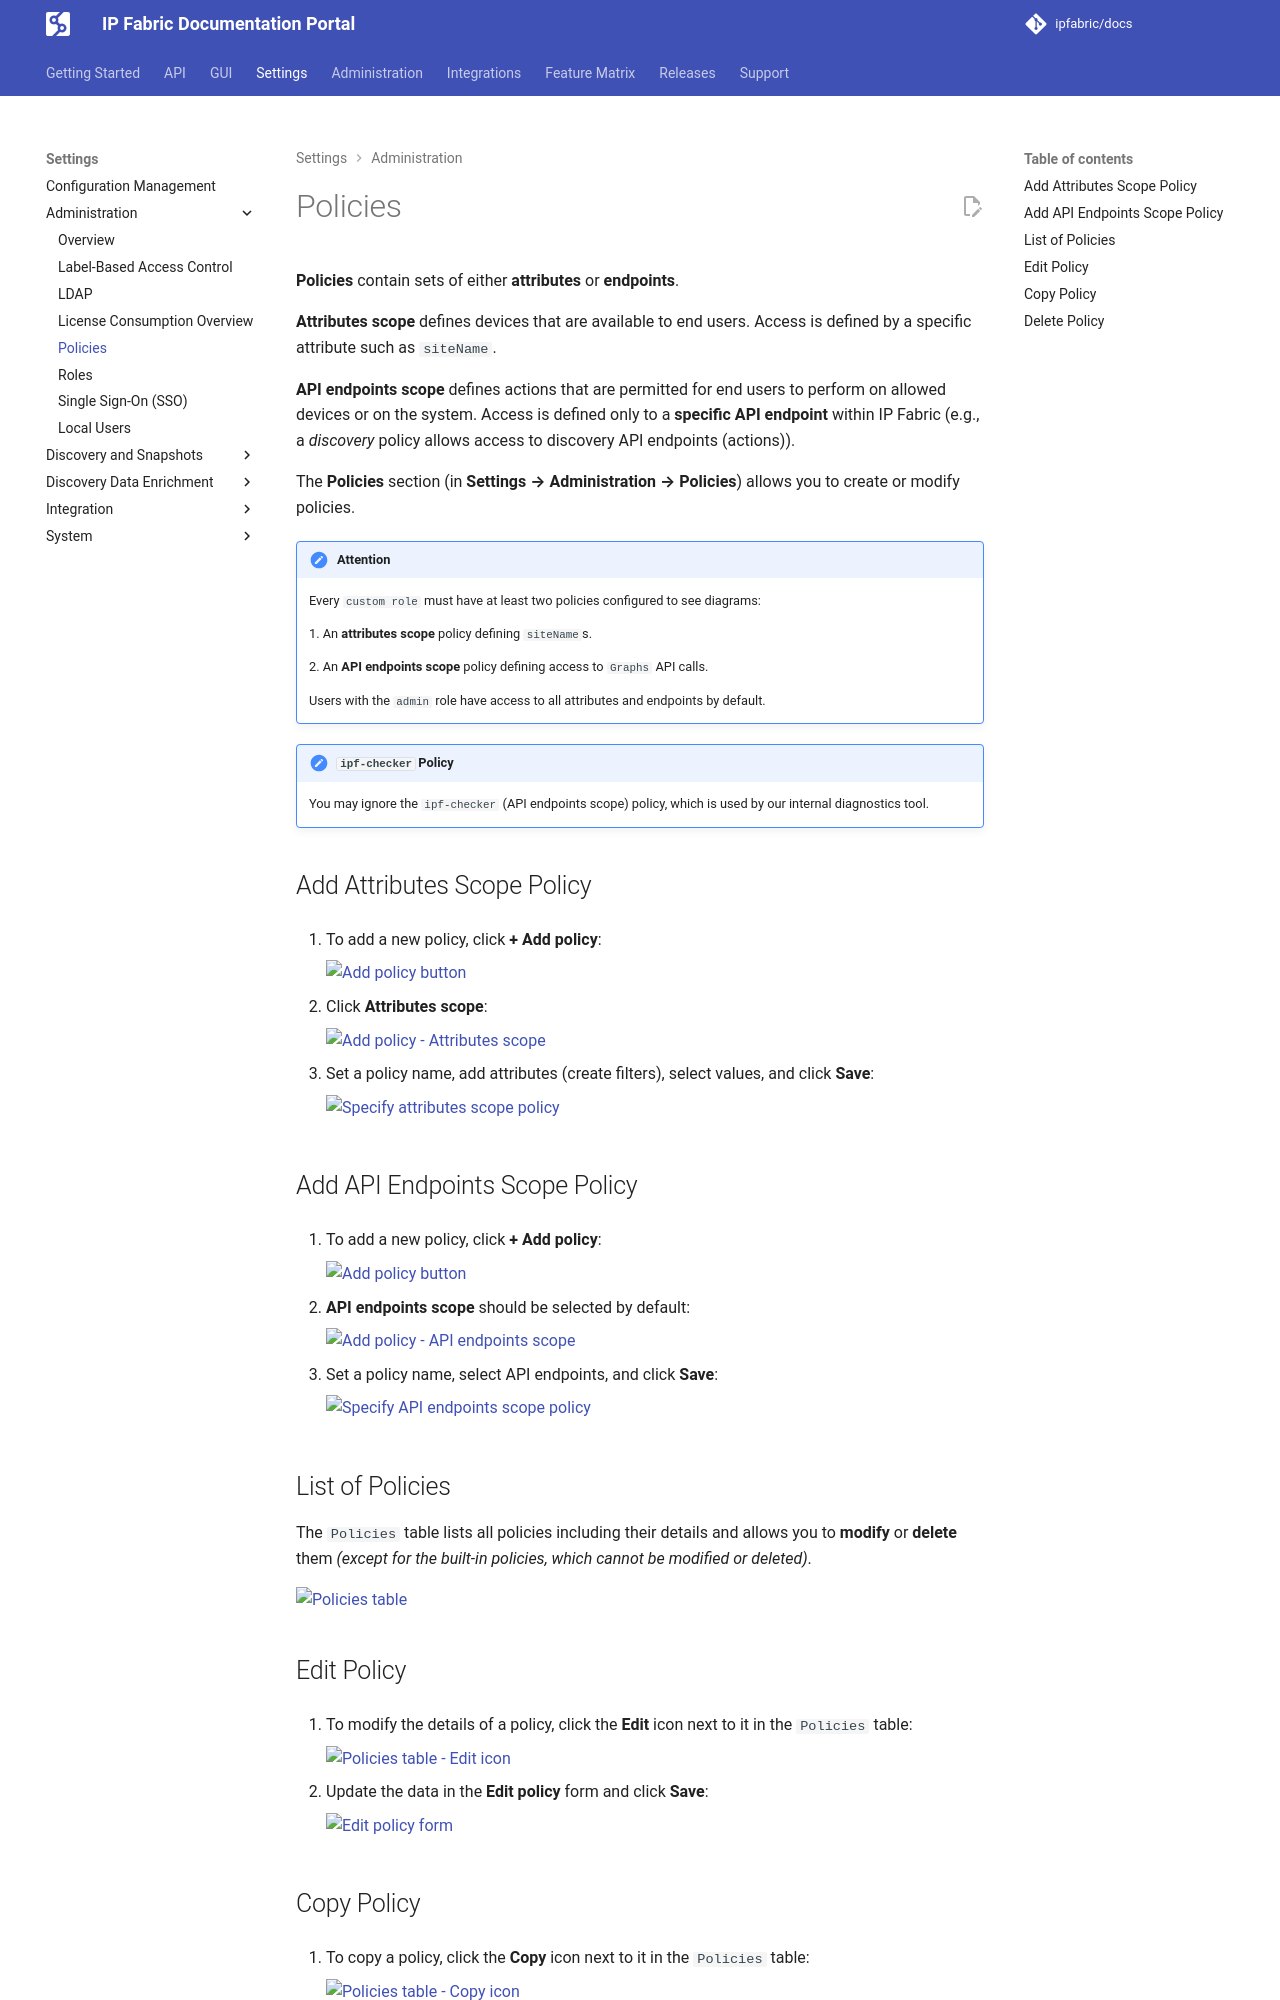

repository: ipfabric/docs · page: 8.2/IP_Fabric_Settings/administration/policies/index.html · generator: mkdocs

---
description: This section contains information about RBAC policies, how they work, and how to set them.
---

# Policies

**Policies** contain sets of either **attributes** or **endpoints**.

**Attributes scope** defines devices that are available to end users. Access is
defined by a specific attribute such as `siteName`.

**API endpoints scope** defines actions that are permitted for end users to
perform on allowed devices or on the system. Access is defined only to a
**specific API endpoint** within IP Fabric (e.g., a _discovery_ policy allows
access to discovery API endpoints (actions)).

The **Policies** section (in **Settings --> Administration --> Policies**)
allows you to create or modify policies.

!!! attention

    Every `custom role` must have at least two policies configured to see
    diagrams:

      1. An **attributes scope** policy defining `siteName`s.

      2. An **API endpoints scope** policy defining access to `Graphs` API
         calls.

    Users with the `admin` role have access to all attributes and endpoints by
    default.

!!! note "`ipf-checker` Policy"

    You may ignore the `ipf-checker` (API endpoints scope) policy, which is used
    by our internal diagnostics tool.

## Add Attributes Scope Policy

1. To add a new policy, click **+ Add policy**:

   ![Add policy button](../../images/settings/administration/policies/settings-administration-policies_table.webp)

2. Click **Attributes scope**:

   ![Add policy - Attributes scope](../../images/settings/administration/policies/settings-administration-policies_add.webp)

3. Set a policy name, add attributes (create filters), select values, and click
   **Save**:

   ![Specify attributes scope policy](../../images/settings/administration/policies/settings-administration-policies_select.webp)

## Add API Endpoints Scope Policy

1. To add a new policy, click **+ Add policy**:

   ![Add policy button](../../images/settings/administration/policies/settings-administration-policies_table.webp)

2. **API endpoints scope** should be selected by default:

   ![Add policy - API endpoints scope](../../images/settings/administration/policies/settings-administration-policies_policies-endpoints-add.webp)

3. Set a policy name, select API endpoints, and click **Save**:

   ![Specify API endpoints scope policy](../../images/settings/administration/policies/settings-administration-policies_policies-endpoints-select.webp)

## List of Policies

The `Policies` table lists all policies including their details and allows you
to **modify** or **delete** them _(except for the built-in policies, which
cannot be modified or deleted)_.

![Policies table](../../images/settings/administration/policies/settings-administration-policies_table.webp)
